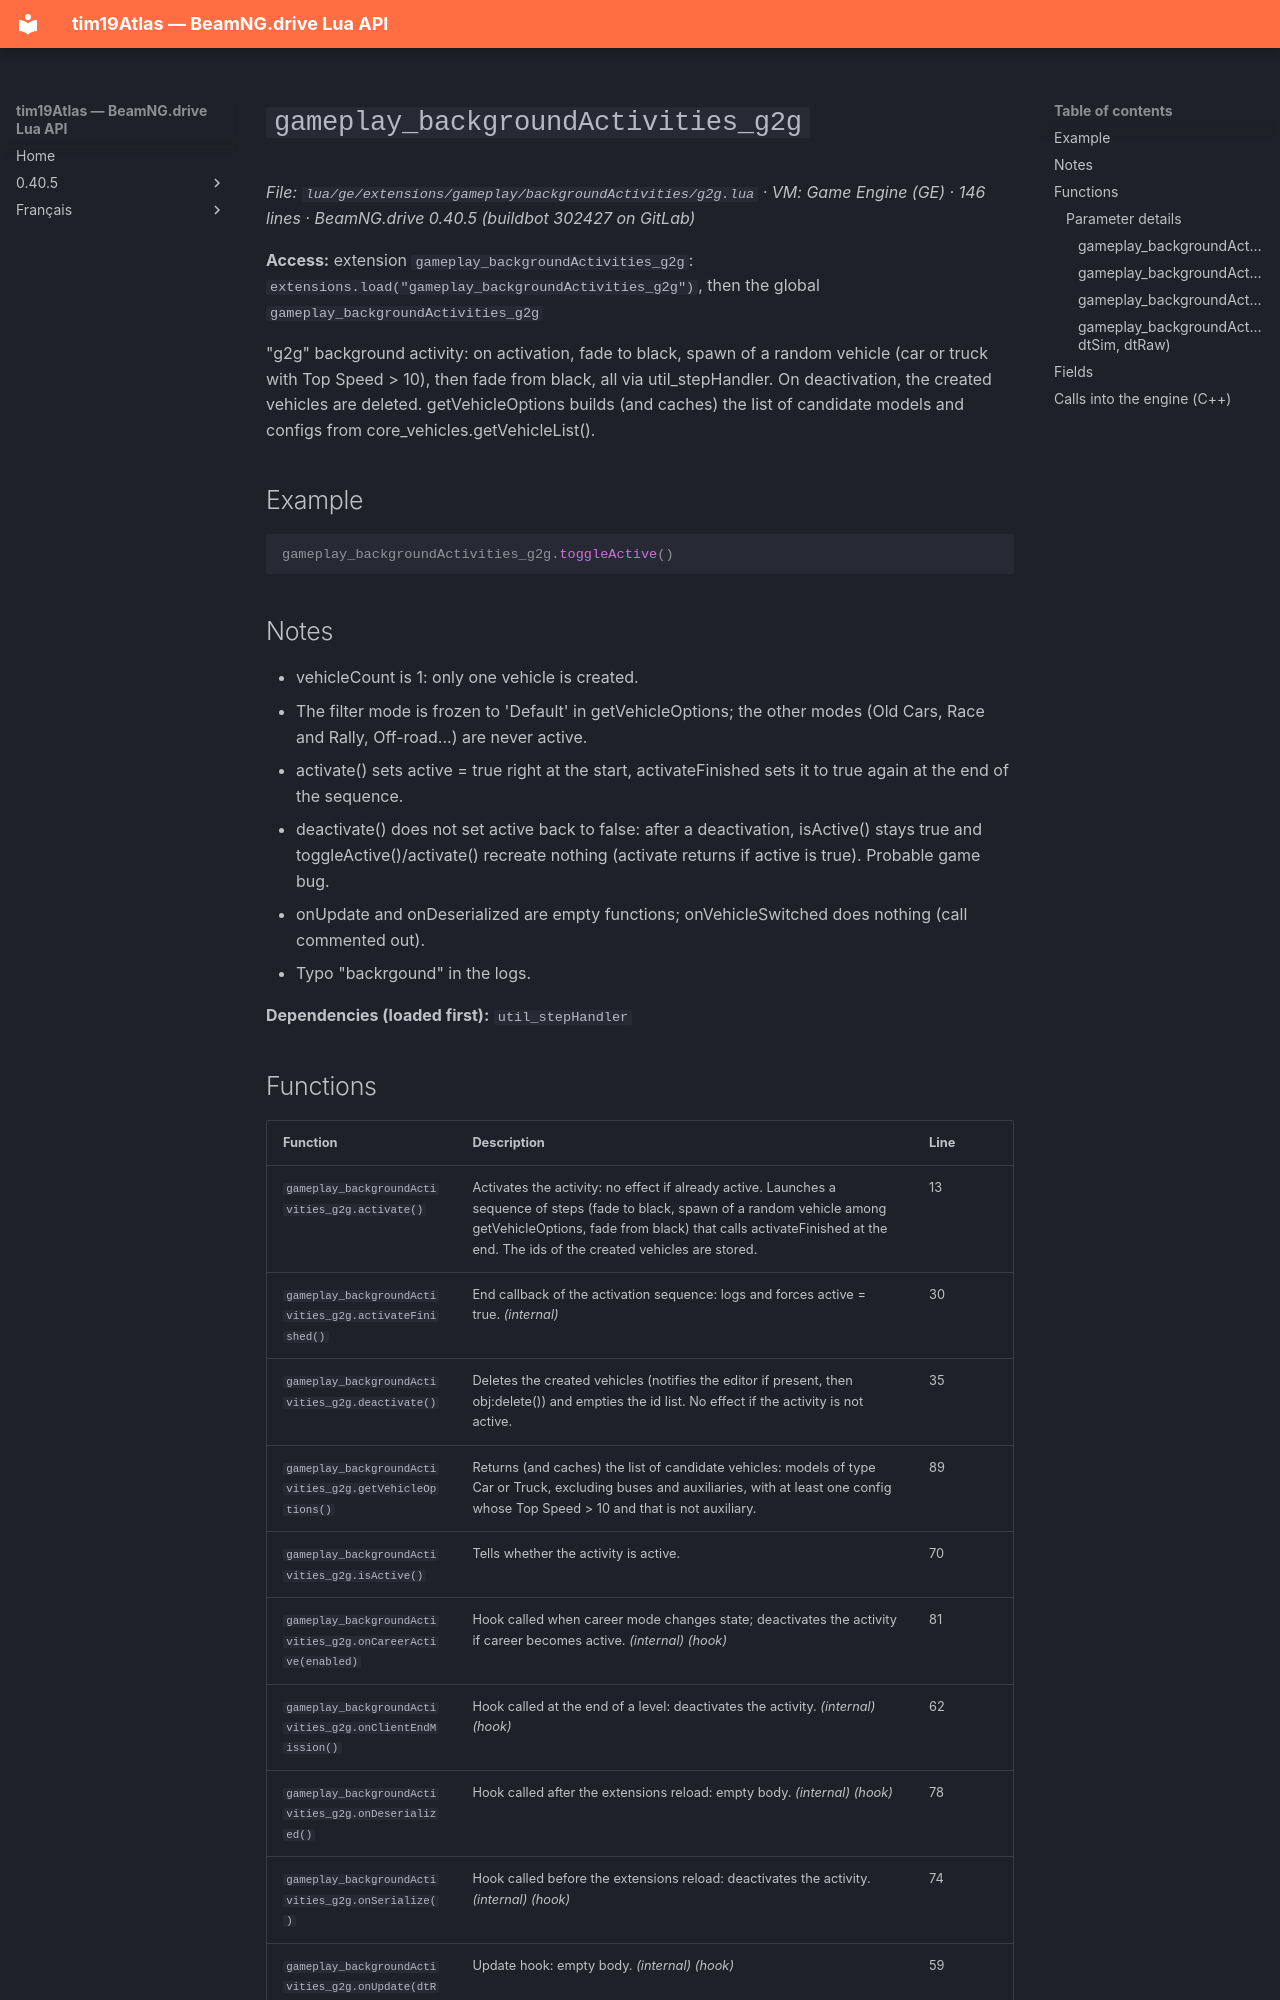

repository: Tim0219800/beamng-lua-atlas · page: 0.40.5/ge/extensions/gameplay/backgroundActivities/g2g.html · generator: mkdocs

# `gameplay_backgroundActivities_g2g`

*File: `lua/ge/extensions/gameplay/backgroundActivities/g2g.lua` · VM: Game Engine (GE) · 146 lines · BeamNG.drive 0.40.5 (buildbot 302427 on GitLab)*

**Access:** extension `gameplay_backgroundActivities_g2g`: `extensions.load("gameplay_backgroundActivities_g2g")`, then the global `gameplay_backgroundActivities_g2g`

"g2g" background activity: on activation, fade to black, spawn of a random vehicle (car or truck with Top Speed > 10), then fade from black, all via util_stepHandler. On deactivation, the created vehicles are deleted. getVehicleOptions builds (and caches) the list of candidate models and configs from core_vehicles.getVehicleList().

## Example

```lua
gameplay_backgroundActivities_g2g.toggleActive()
```

## Notes

- vehicleCount is 1: only one vehicle is created.
- The filter mode is frozen to 'Default' in getVehicleOptions; the other modes (Old Cars, Race and Rally, Off-road...) are never active.
- activate() sets active = true right at the start, activateFinished sets it to true again at the end of the sequence.
- deactivate() does not set active back to false: after a deactivation, isActive() stays true and toggleActive()/activate() recreate nothing (activate returns if active is true). Probable game bug.
- onUpdate and onDeserialized are empty functions; onVehicleSwitched does nothing (call commented out).
- Typo "backrgound" in the logs.

**Dependencies (loaded first):** `util_stepHandler`
